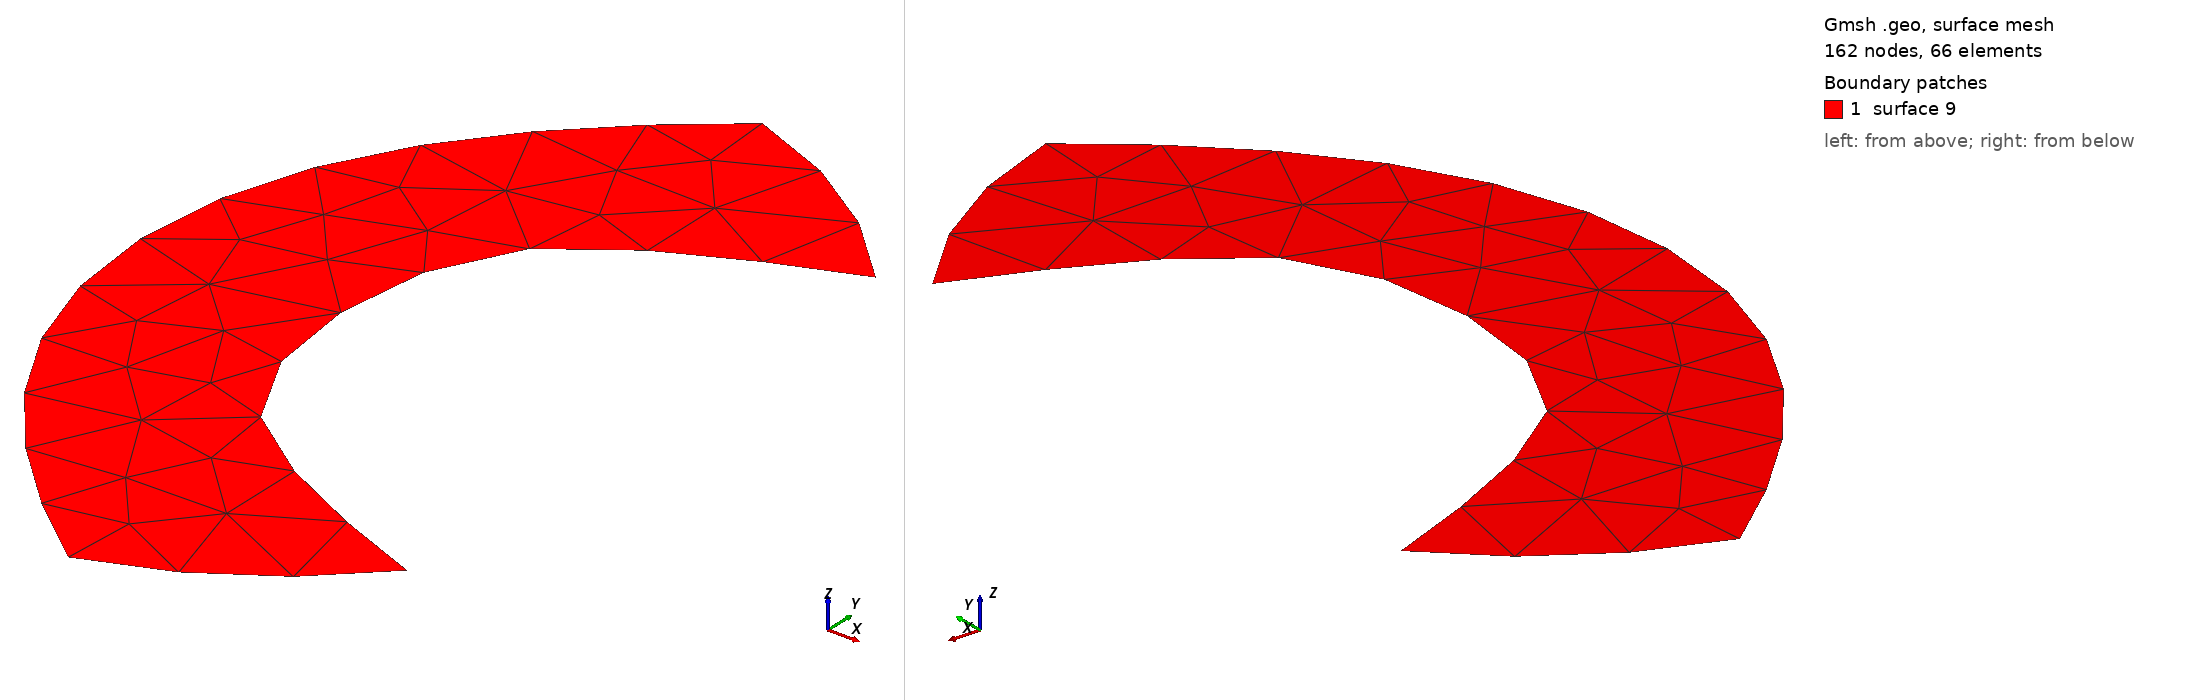

Gmsh geometry script, surface-meshed: 162 nodes, 66 surface elements. Boundary patches (legend numbers): 1 surface 9. Left view from above one corner, right view from below the opposite corner. The script declares no physical surfaces, so the legend lists its geometric surfaces. The drawing asked Gmsh for element sizes between 1% and 20% of the model's largest extent; the script's own settings can give other sizes.

=== Ringleb_sym.geo (drawn) ===
cl__1 = 1e+022;
Point(1) = {0.354149222, 2.182690859, 0, 1e+022};
Point(2) = {1.449929953, 1.472489953, 0, 1e+022};
Point(3) = {-0.975401103, 0, 0, 1e+022};
Point(6) = {-0.004978603218, 3.00006547382381e-013, 0, 1e+022};
Point(10) = {0.4174439141035233, 2.163225244700341, 0, 1e+022};
Point(11) = {0.4801449331598613, 2.141924850011162, 0, 1e+022};
Point(12) = {0.542198953058087, 2.118807323373747, 0, 1e+022};
Point(13) = {0.6035534055018552, 2.093892483431067, 0, 1e+022};
Point(14) = {0.664156344461129, 2.067201672628825, 0, 1e+022};
Point(15) = {0.7239561369994746, 2.038757030154071, 0, 1e+022};
Point(16) = {0.7829022004606112, 2.008583014683319, 0, 1e+022};
Point(17) = {0.8409446176981625, 1.976705355023433, 0, 1e+022};
Point(18) = {0.8980339401619984, 1.943150708471046, 0, 1e+022};
Point(19) = {0.9541219246135625, 1.907947858445475, 0, 1e+022};
Point(20) = {1.00916089208211, 1.871126495940614, 0, 1e+022};
Point(21) = {1.063104164169901, 1.832717878741969, 0, 1e+022};
Point(22) = {1.11590603482503, 1.792754658114101, 0, 1e+022};
Point(23) = {1.167521702626252, 1.751270716386156, 0, 1e+022};
Point(24) = {1.21790736150188, 1.708301211037827, 0, 1e+022};
Point(25) = {1.267020234611369, 1.663882553843765, 0, 1e+022};
Point(26) = {1.314818712270945, 1.618052486074698, 0, 1e+022};
Point(27) = {1.361262274279282, 1.570849904487715, 0, 1e+022};
Point(28) = {1.406311392092438, 1.522314728437961, 0, 1e+022};
Point(30) = {-0.971190651377003, 0.1326971994638617, 0, 1e+022};
Point(31) = {-0.9585862599191952, 0.2648616168588986, 0, 1e+022};
Point(32) = {-0.9376705785892498, 0.3959680651302679, 0, 1e+022};
Point(33) = {-0.9085855353532678, 0.5255077608840826, 0, 1e+022};
Point(34) = {-0.8715377709392699, 0.6529993159714088, 0, 1e+022};
Point(35) = {-0.8268032459474424, 0.7780020469210158, 0, 1e+022};
Point(36) = {-0.7747293598948694, 0.9001309557168637, 0, 1e+022};
Point(37) = {-0.7157315031791859, 1.019071200818382, 0, 1e+022};
Point(38) = {-0.6502833360579137, 1.134589569942614, 0, 1e+022};
Point(39) = {-0.5789001239674303, 1.246539808773931, 0, 1e+022};
Point(40) = {-0.5021183588182893, 1.354860872457354, 0, 1e+022};
Point(41) = {-0.4204738483063027, 1.459567724410922, 0, 1e+022};
Point(42) = {-0.3344828035686011, 1.56073745959709, 0, 1e+022};
Point(43) = {-0.2446278372234669, 1.658493472560745, 0, 1e+022};
Point(44) = {-0.1513491712350591, 1.752989882045474, 0, 1e+022};
Point(45) = {-0.05504092652646782, 1.844398207293962, 0, 1e+022};
Point(46) = {0.04394860350237216, 1.932897169909763, 0, 1e+022};
Point(47) = {0.145314660929318, 2.018664937713904, 0, 1e+022};
Point(48) = {0.2487915292008177, 2.101874731120225, 0, 1e+022};
Point(50) = {1.344081106408937, 1.432880343094796, 0, 1e+022};
Point(51) = {1.238723237163704, 1.391974012699857, 0, 1e+022};
Point(52) = {1.133949010821152, 1.349601428070606, 0, 1e+022};
Point(53) = {1.029851517355421, 1.305592436842454, 0, 1e+022};
Point(54) = {0.9265602273581028, 1.259724072239972, 0, 1e+022};
Point(55) = {0.8242466054399826, 1.211716151138611, 0, 1e+022};
Point(56) = {0.7231455989480829, 1.161206745100727, 0, 1e+022};
Point(57) = {0.6235941010234054, 1.107711638680327, 0, 1e+022};
Point(58) = {0.526101607987202, 1.050556349960662, 0, 1e+022};
Point(59) = {0.4314964831490266, 0.9887508491498973, 0, 1e+022};
Point(60) = {0.3412574831809989, 0.9207547117564839, 0, 1e+022};
Point(61) = {0.25825719086542, 0.8441487485996074, 0, 1e+022};
Point(62) = {0.1871829863337185, 0.7564332220371003, 0, 1e+022};
Point(63) = {0.1304698353672198, 0.6587817762292821, 0, 1e+022};
Point(64) = {0.08617731615737526, 0.554861882649197, 0, 1e+022};
Point(65) = {0.05202827639484835, 0.4471617449335087, 0, 1e+022};
Point(66) = {0.02656007417701427, 0.3370758162818989, 0, 1e+022};
Point(67) = {0.00888245751001283, 0.2254688510185395, 0, 1e+022};
Point(68) = {-0.001535732921525377, 0.1129493746970256, 0, 1e+022};
Point(90) = {-0.971190651377003, -0.1326971994638617, 0, 1e+022};
Point(91) = {-0.9585862599191952, -0.2648616168588986, 0, 1e+022};
Point(92) = {-0.9376705785892498, -0.3959680651302679, 0, 1e+022};
Point(93) = {-0.9085855353532678, -0.5255077608840826, 0, 1e+022};
Point(94) = {-0.8715377709392699, -0.6529993159714088, 0, 1e+022};
Point(95) = {-0.8268032459474424, -0.7780020469210158, 0, 1e+022};
Point(96) = {-0.7747293598948694, -0.9001309557168637, 0, 1e+022};
Point(97) = {-0.7157315031791859, -1.019071200818382, 0, 1e+022};
Point(98) = {-0.6502833360579137, -1.134589569942614, 0, 1e+022};
Point(99) = {-0.5789001239674303, -1.246539808773931, 0, 1e+022};
Point(100) = {-0.5021183588182893, -1.354860872457354, 0, 1e+022};
Point(101) = {-0.4204738483063027, -1.459567724410922, 0, 1e+022};
Point(102) = {-0.3344828035686011, -1.56073745959709, 0, 1e+022};
Point(103) = {-0.2446278372234669, -1.658493472560745, 0, 1e+022};
Point(104) = {-0.1513491712350591, -1.752989882045474, 0, 1e+022};
Point(105) = {-0.05504092652646782, -1.844398207293962, 0, 1e+022};
Point(106) = {0.04394860350237216, -1.932897169909763, 0, 1e+022};
Point(107) = {0.145314660929318, -2.018664937713904, 0, 1e+022};
Point(108) = {0.2487915292008177, -2.101874731120225, 0, 1e+022};
Point(109) = {0.354149222, -2.182690859, 0, 1e+022};
Point(113) = {0.4174439141035233, -2.163225244700341, 0, 1e+022};
Point(114) = {0.4801449331598613, -2.141924850011162, 0, 1e+022};
Point(115) = {0.542198953058087, -2.118807323373747, 0, 1e+022};
Point(116) = {0.6035534055018552, -2.093892483431067, 0, 1e+022};
Point(117) = {0.664156344461129, -2.067201672628825, 0, 1e+022};
Point(118) = {0.7239561369994746, -2.038757030154071, 0, 1e+022};
Point(119) = {0.7829022004606112, -2.008583014683319, 0, 1e+022};
Point(120) = {0.8409446176981625, -1.976705355023433, 0, 1e+022};
Point(121) = {0.8980339401619984, -1.943150708471046, 0, 1e+022};
Point(122) = {0.9541219246135625, -1.907947858445475, 0, 1e+022};
Point(123) = {1.00916089208211, -1.871126495940614, 0, 1e+022};
Point(124) = {1.063104164169901, -1.832717878741969, 0, 1e+022};
Point(125) = {1.11590603482503, -1.792754658114101, 0, 1e+022};
Point(126) = {1.167521702626252, -1.751270716386156, 0, 1e+022};
Point(127) = {1.21790736150188, -1.708301211037827, 0, 1e+022};
Point(128) = {1.267020234611369, -1.663882553843765, 0, 1e+022};
Point(129) = {1.314818712270945, -1.618052486074698, 0, 1e+022};
Point(130) = {1.361262274279282, -1.570849904487715, 0, 1e+022};
Point(131) = {1.406311392092438, -1.522314728437961, 0, 1e+022};
Point(132) = {1.449929953, -1.472489953, 0, 1e+022};
Point(136) = {1.344081106408937, -1.432880343094796, 0, 1e+022};
Point(137) = {1.238723237163704, -1.391974012699857, 0, 1e+022};
Point(138) = {1.133949010821152, -1.349601428070606, 0, 1e+022};
Point(139) = {1.029851517355421, -1.305592436842454, 0, 1e+022};
Point(140) = {0.9265602273581028, -1.259724072239972, 0, 1e+022};
Point(141) = {0.8242466054399826, -1.211716151138611, 0, 1e+022};
Point(142) = {0.7231455989480829, -1.161206745100727, 0, 1e+022};
Point(143) = {0.6235941010234054, -1.107711638680327, 0, 1e+022};
Point(144) = {0.526101607987202, -1.050556349960662, 0, 1e+022};
Point(145) = {0.4314964831490266, -0.9887508491498973, 0, 1e+022};
Point(146) = {0.3412574831809989, -0.9207547117564839, 0, 1e+022};
Point(147) = {0.25825719086542, -0.8441487485996074, 0, 1e+022};
Point(148) = {0.1871829863337185, -0.7564332220371003, 0, 1e+022};
Point(149) = {0.1304698353672198, -0.6587817762292821, 0, 1e+022};
Point(150) = {0.08617731615737526, -0.554861882649197, 0, 1e+022};
Point(151) = {0.05202827639484835, -0.4471617449335087, 0, 1e+022};
Point(152) = {0.02656007417701427, -0.3370758162818989, 0, 1e+022};
Point(153) = {0.00888245751001283, -0.2254688510185395, 0, 1e+022};
Point(154) = {-0.001535732921525377, -0.1129493746970256, 0, 1e+022};
Spline(1) = {1, 10, 11, 12, 13, 14, 15, 16, 17, 18, 19, 20, 21, 22, 23, 24, 25, 26, 27, 28, 2};
Spline(2) = {3, 30, 31, 32, 33, 34, 35, 36, 37, 38, 39, 40, 41, 42, 43, 44, 45, 46, 47, 48, 1};
Reverse Line {2};
Spline(3) = {2, 50, 51, 52, 53, 54, 55, 56, 57, 58, 59, 60, 61, 62, 63, 64, 65, 66, 67, 68, 6};
Spline(5) = {3, 90, 91, 92, 93, 94, 95, 96, 97, 98, 99, 100, 101, 102, 103, 104, 105, 106, 107, 108, 109};
Spline(6) = {109, 113, 114, 115, 116, 117, 118, 119, 120, 121, 122, 123, 124, 125, 126, 127, 128, 129, 130, 131, 132};
Spline(7) = {132, 136, 137, 138, 139, 140, 141, 142, 143, 144, 145, 146, 147, 148, 149, 150, 151, 152, 153, 154, 6};
Line Loop(9) = {1, 3, -7, -6, -5, 2};
Plane Surface(9) = {9};
Coherence;
Physical Line(10) = {2, 1, 3, 7, 5, 6};
